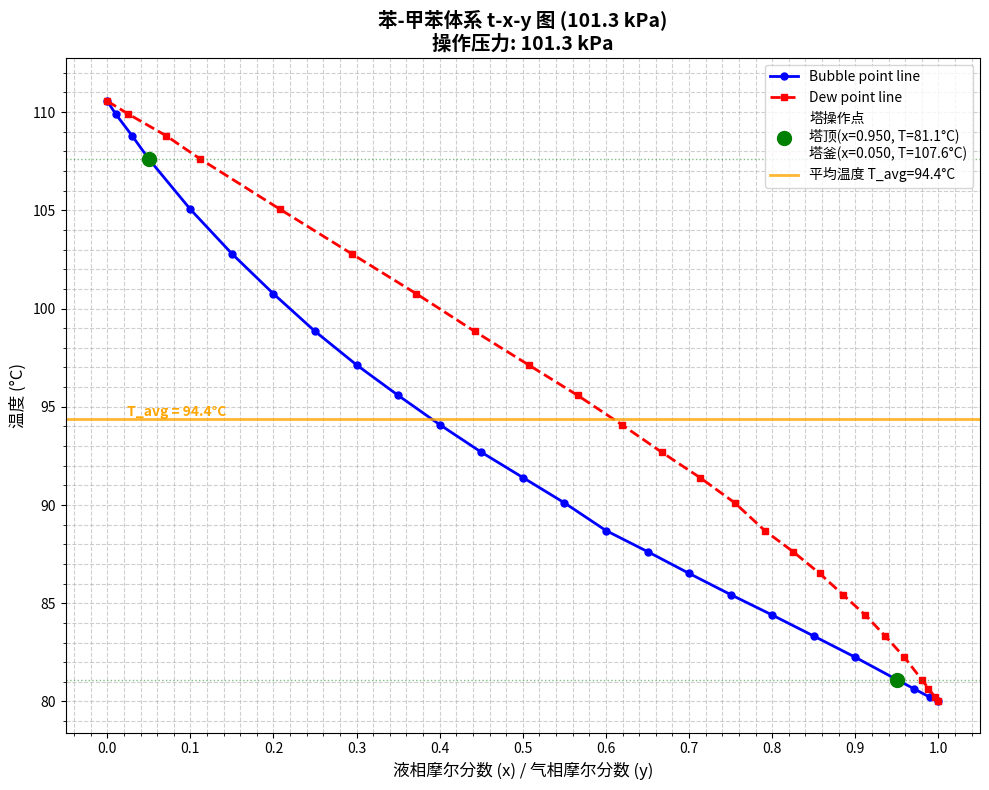

The script that saved this image:
import numpy as np
import matplotlib.pyplot as plt
from matplotlib.ticker import MultipleLocator


def calculate_average_tower_temperature(txy_dict, xD, xW, pressure=None,
                                        method='arithmetic', plot_diagram=True,
                                        diagram_title="t-x-y Diagram"):
    """
    根据t-x-y数据、塔顶和塔釜组成计算塔平均温度

    参数:
    txy_dict: 字典，格式为 {x: [y, temperature]}
    xD: 塔顶液相组成 (馏出液组成)
    xW: 塔釜液相组成 (釜液组成)
    pressure: 操作压力 (仅用于图表标注)
    method: 平均温度计算方法，可选 'arithmetic' 或 'weighted'
    plot_diagram: 是否绘制t-x-y图
    diagram_title: 图表标题

    返回:
    tuple: (t_top, t_bottom, t_avg, fig, ax) 或 (t_top, t_bottom, t_avg)
    """

    # 1. 数据预处理
    x_list = list(txy_dict.keys())
    t_list = [txy_dict[x][1] for x in x_list]
    y_list = [txy_dict[x][0] for x in x_list]

    # 确保数据有序
    sorted_idx = np.argsort(x_list)
    x_sorted = np.array([x_list[i] for i in sorted_idx])
    t_sorted = np.array([t_list[i] for i in sorted_idx])
    y_sorted = np.array([y_list[i] for i in sorted_idx])

    # 2. 插值函数（用于查找任意组成对应的温度）
    def interpolate_temperature(x_val, x_data, t_data):
        """线性插值获取给定组成对应的温度"""
        if x_val <= min(x_data):
            return t_data[0]
        elif x_val >= max(x_data):
            return t_data[-1]
        else:
            # 找到相邻的数据点
            idx = np.searchsorted(x_data, x_val)
            x1, x2 = x_data[idx - 1], x_data[idx]
            t1, t2 = t_data[idx - 1], t_data[idx]
            # 线性插值
            return t1 + (t2 - t1) * (x_val - x1) / (x2 - x1)

    # 3. 计算塔顶和塔釜温度
    try:
        t_top = interpolate_temperature(xD, x_sorted, t_sorted)
        t_bottom = interpolate_temperature(xW, x_sorted, t_sorted)
    except Exception as e:
        raise ValueError(f"插值计算失败: {e}. 请确保xD({xD})和xW({xW})在数据范围内[0, 1]")

    # 4. 计算平均温度
    if method == 'arithmetic':
        # 算术平均
        t_avg = (t_top + t_bottom) / 2
    elif method == 'weighted':
        # 基于组成差的加权平均
        weight_top = 1 - xW
        weight_bottom = xD
        total_weight = weight_top + weight_bottom
        t_avg = (t_top * weight_top + t_bottom * weight_bottom) / total_weight
    else:
        raise ValueError("method参数必须为 'arithmetic' 或 'weighted'")

    # 5. 绘制t-x-y图（可选）
    fig, ax = None, None
    if plot_diagram:
        fig, ax = plt.subplots(figsize=(10, 8))

        # 绘制泡点线和露点线
        ax.plot(x_sorted, t_sorted, 'b-', linewidth=2, label='Bubble point line', marker='o', markersize=5)
        ax.plot(y_sorted, t_sorted, 'r--', linewidth=2, label='Dew point line', marker='s', markersize=5)

        # 标记塔顶和塔釜组成点
        ax.scatter([xD, xW], [t_top, t_bottom], color='green', s=100, zorder=5,
                   label=f'塔操作点\n塔顶(x={xD:.3f}, T={t_top:.1f}°C)\n塔釜(x={xW:.3f}, T={t_bottom:.1f}°C)')

        # 添加水平线表示温度范围
        ax.axhline(y=t_top, color='g', linestyle=':', alpha=0.5, linewidth=1)
        ax.axhline(y=t_bottom, color='g', linestyle=':', alpha=0.5, linewidth=1)
        ax.axhline(y=t_avg, color='orange', linestyle='-', alpha=0.8, linewidth=2,
                   label=f'平均温度 T_avg={t_avg:.1f}°C')

        # 标记平均温度
        ax.text(0.02, t_avg, f' T_avg = {t_avg:.1f}°C',
                verticalalignment='bottom', color='orange', fontweight='bold')

        # 设置图表属性
        ax.set_xlabel('液相摩尔分数 (x) / 气相摩尔分数 (y)', fontsize=12)
        ax.set_ylabel('温度 (°C)', fontsize=12)

        # 标题中添加压力信息（如果提供）
        if pressure:
            title = f'{diagram_title}\n操作压力: {pressure} kPa'
        else:
            title = diagram_title
        ax.set_title(title, fontsize=14, fontweight='bold')

        ax.grid(True, which='both', linestyle='--', alpha=0.6)
        ax.legend(loc='upper right', fontsize=10)

        # 设置坐标轴范围
        ax.set_xlim(-0.05, 1.05)
        min_temp = min(t_sorted) * 0.98
        max_temp = max(t_sorted) * 1.02
        ax.set_ylim(min_temp, max_temp)

        # 添加更精细的网格
        ax.xaxis.set_major_locator(MultipleLocator(0.1))
        ax.xaxis.set_minor_locator(MultipleLocator(0.02))
        ax.yaxis.set_major_locator(MultipleLocator(5))
        ax.yaxis.set_minor_locator(MultipleLocator(1))

        plt.tight_layout()

    # 6. 打印计算结果
    print("=" * 50)
    print("精馏塔温度计算结果")
    print("=" * 50)
    print(f"塔顶组成 xD = {xD:.4f}")
    print(f"塔釜组成 xW = {xW:.4f}")
    print(f"塔顶温度 T_top = {t_top:.2f} °C")
    print(f"塔釜温度 T_bottom = {t_bottom:.2f} °C")
    print(f"塔平均温度 T_avg = {t_avg:.2f} °C (计算方法: {method})")
    print(f"温度范围 ΔT = {abs(t_top - t_bottom):.2f} °C")
    print("=" * 50)

    # 返回结果
    if plot_diagram:
        return t_top, t_bottom, t_avg, fig, ax
    else:
        return t_top, t_bottom, t_avg


# 专门用于估算物性查询温度的函数（简洁版）
def get_property_temperature(txy_dict, xD, xW):
    """
    快速获取用于物性查询的代表性温度

    参数:
    txy_dict: t-x-y数据字典
    xD: 塔顶组成
    xW: 塔釜组成

    返回:
    float: 用于物性查询的代表性温度
    """
    # 直接使用算术平均方法
    t_top, t_bottom, t_avg = calculate_average_tower_temperature(
        txy_dict, xD, xW, plot_diagram=False, method='arithmetic'
    )
    return t_avg


# 示例用法
if __name__ == "__main__":
    # 您的t-x-y数据字典
    dic_txy = {0.0: [0.0, 110.56],
               0.01: [0.025, 109.91],
               0.03: [0.0711, 108.79],
               0.05: [0.112, 107.61],
               0.1: [0.208, 105.05],
               0.15: [0.294, 102.79],
               0.2: [0.372, 100.75],
               0.25: [0.442, 98.84],
               0.3: [0.507, 97.13],
               0.35: [0.566, 95.58],
               0.4: [0.619, 94.09],
               0.45: [0.667, 92.69],
               0.5: [0.713, 91.4],
               0.55: [0.755, 90.11],
               0.6: [0.791, 88.70],  # 注意：这个y值可能有误，原字典中是80.80，但前面是90.11，后面是87.63
               0.65: [0.825, 87.63],
               0.7: [0.857, 86.52],
               0.75: [0.885, 85.44],
               0.8: [0.912, 84.40],
               0.85: [0.936, 83.33],
               0.9: [0.959, 82.25],
               0.95: [0.98, 81.11],
               0.97: [0.988, 80.66],
               0.99: [0.9961, 80.21],
               1.0: [1.0, 80.01],
               }

    # 示例：计算塔平均温度（课程设计常用场景）
    print("示例1: 完整计算并绘图")
    xD = 0.95  # 塔顶高纯度
    xW = 0.05  # 塔釜低纯度
    t_top, t_bottom, t_avg, fig, ax = calculate_average_tower_temperature(
        dic_txy, xD, xW, pressure=101.3, method='arithmetic',
        diagram_title="苯-甲苯体系 t-x-y 图 (101.3 kPa)"
    )

    # 保存图表
    fig.savefig('txy_diagram_with_tower_points.png', dpi=300, bbox_inches='tight')
    plt.show()

    print("\n" + "=" * 50)
    print("示例2: 快速获取物性查询温度（集成到其他计算中）")
    # 这是您可以在实际塔板数计算程序中调用的方式
    property_temp = get_property_temperature(dic_txy, xD, xW)
    print(f"用于物性查询的代表温度: {property_temp:.2f} °C")